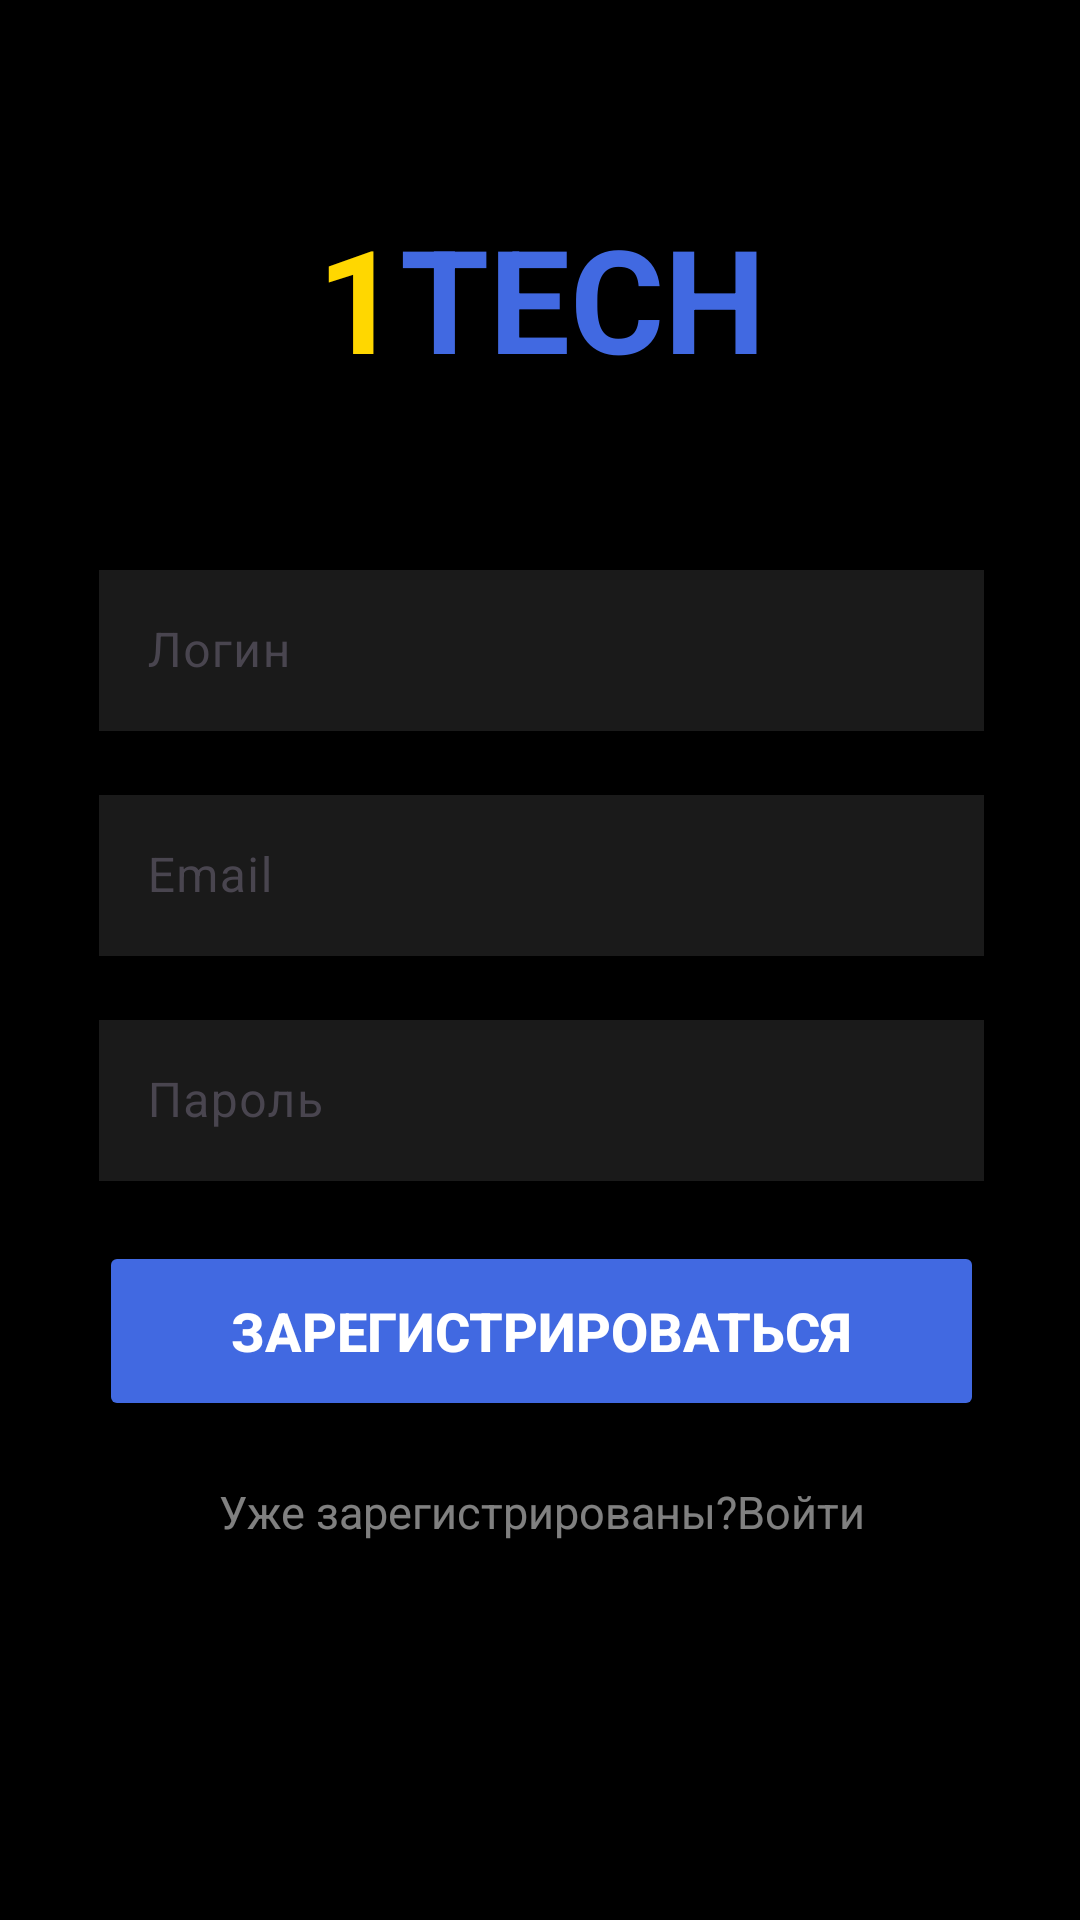

Android layout source for this screen:
<!-- AndroidManifest.xml: application theme Theme.One_tech -->
<!-- res/layout/activity_register.xml -->
<?xml version="1.0" encoding="utf-8"?>
<androidx.constraintlayout.widget.ConstraintLayout
    xmlns:android="http://schemas.android.com/apk/res/android"
    xmlns:app="http://schemas.android.com/apk/res-auto"
    xmlns:tools="http://schemas.android.com/tools"
    android:layout_width="match_parent"
    android:layout_height="match_parent"
    android:background="#000000"
    android:padding="20dp">

    <androidx.constraintlayout.widget.ConstraintLayout
        android:layout_width="375dp"
        android:layout_height="667dp"
        android:background="#000000"
        app:layout_constraintBottom_toBottomOf="parent"
        app:layout_constraintEnd_toEndOf="parent"
        app:layout_constraintStart_toStartOf="parent"
        app:layout_constraintTop_toTopOf="parent">

        
        <LinearLayout
            android:layout_width="wrap_content"
            android:layout_height="wrap_content"
            android:orientation="horizontal"
            app:layout_constraintTop_toTopOf="parent"
            app:layout_constraintEnd_toEndOf="parent"
            app:layout_constraintStart_toStartOf="parent"
            android:layout_marginTop="80dp">

            <TextView
                android:layout_width="wrap_content"
                android:layout_height="wrap_content"
                android:text="1"
                android:textColor="#FFD700"
                android:textSize="48sp"
                android:textStyle="bold" />

            <TextView
                android:layout_width="wrap_content"
                android:layout_height="wrap_content"
                android:text="TECH"
                android:textColor="#4169E1"
                android:textSize="48sp"
                android:textStyle="bold" />

        </LinearLayout>

        
        <LinearLayout
            android:layout_width="match_parent"
            android:layout_height="wrap_content"
            android:orientation="vertical"
            android:padding="40dp"
            app:layout_constraintBottom_toBottomOf="parent"
            app:layout_constraintEnd_toEndOf="parent"
            app:layout_constraintStart_toStartOf="parent"
            android:layout_marginBottom="100dp">

            
            <com.google.android.material.textfield.TextInputLayout
                android:layout_width="match_parent"
                android:layout_height="wrap_content"
                android:layout_marginBottom="16dp"
                app:boxCornerRadiusBottomEnd="15dp"
                app:boxCornerRadiusBottomStart="15dp"
                app:boxCornerRadiusTopEnd="15dp"
                app:boxCornerRadiusTopStart="15dp"
                app:boxStrokeColor="#33FFFFFF"
                app:hintTextColor="#80FFFFFF">

                <com.google.android.material.textfield.TextInputEditText
                    android:id="@+id/loginInput"
                    android:layout_width="match_parent"
                    android:layout_height="wrap_content"
                    android:hint="Логин"
                    android:textColor="#FFFFFF"
                    android:textSize="16sp"
                    android:padding="16dp"
                    android:background="#1AFFFFFF" />

            </com.google.android.material.textfield.TextInputLayout>

            
            <com.google.android.material.textfield.TextInputLayout
                android:layout_width="match_parent"
                android:layout_height="wrap_content"
                android:layout_marginBottom="16dp"
                app:boxCornerRadiusBottomEnd="15dp"
                app:boxCornerRadiusBottomStart="15dp"
                app:boxCornerRadiusTopEnd="15dp"
                app:boxCornerRadiusTopStart="15dp"
                app:boxStrokeColor="#33FFFFFF"
                app:hintTextColor="#80FFFFFF">

                <com.google.android.material.textfield.TextInputEditText
                    android:id="@+id/emailInput"
                    android:layout_width="match_parent"
                    android:layout_height="wrap_content"
                    android:hint="Email"
                    android:textColor="#FFFFFF"
                    android:textSize="16sp"
                    android:padding="16dp"
                    android:background="#1AFFFFFF"
                    android:inputType="textEmailAddress" />

            </com.google.android.material.textfield.TextInputLayout>

            
            <com.google.android.material.textfield.TextInputLayout
                android:layout_width="match_parent"
                android:layout_height="wrap_content"
                android:layout_marginBottom="10dp"
                app:boxCornerRadiusBottomEnd="15dp"
                app:boxCornerRadiusBottomStart="15dp"
                app:boxCornerRadiusTopEnd="15dp"
                app:boxCornerRadiusTopStart="15dp"
                app:boxStrokeColor="#33FFFFFF"
                app:hintTextColor="#80FFFFFF">

                <com.google.android.material.textfield.TextInputEditText
                    android:id="@+id/passwordInput"
                    android:layout_width="match_parent"
                    android:layout_height="wrap_content"
                    android:hint="Пароль"
                    android:textColor="#FFFFFF"
                    android:textSize="16sp"
                    android:padding="16dp"
                    android:background="#1AFFFFFF"
                    android:inputType="textPassword" />

            </com.google.android.material.textfield.TextInputLayout>

            
            <Button
                android:id="@+id/registerButton"
                android:layout_width="match_parent"
                android:layout_height="60dp"
                android:text="ЗАРЕГИСТРИРОВАТЬСЯ"
                android:textColor="#FFFFFF"
                android:textSize="18sp"
                android:textStyle="bold"
                android:backgroundTint="#4169E1"
                android:layout_marginTop="10dp" />

            
            <TextView
                android:id="@+id/loginLink"
                android:layout_width="match_parent"
                android:layout_height="wrap_content"
                android:text="Уже зарегистрированы?Войти"
                android:textColor="#80FFFFFF"
                android:textSize="15sp"
                android:gravity="center"
                android:layout_marginTop="20dp"
                android:clickable="true"
                android:focusable="true" />

        </LinearLayout>

    </androidx.constraintlayout.widget.ConstraintLayout>

</androidx.constraintlayout.widget.ConstraintLayout>
<!-- resources referenced by this layout -->
<resources>
  <style name="Theme.One_tech" parent="Base.Theme.One_tech" />
  <style name="Base.Theme.One_tech" parent="Theme.Material3.DayNight.NoActionBar">
          
          
      </style>
</resources>
